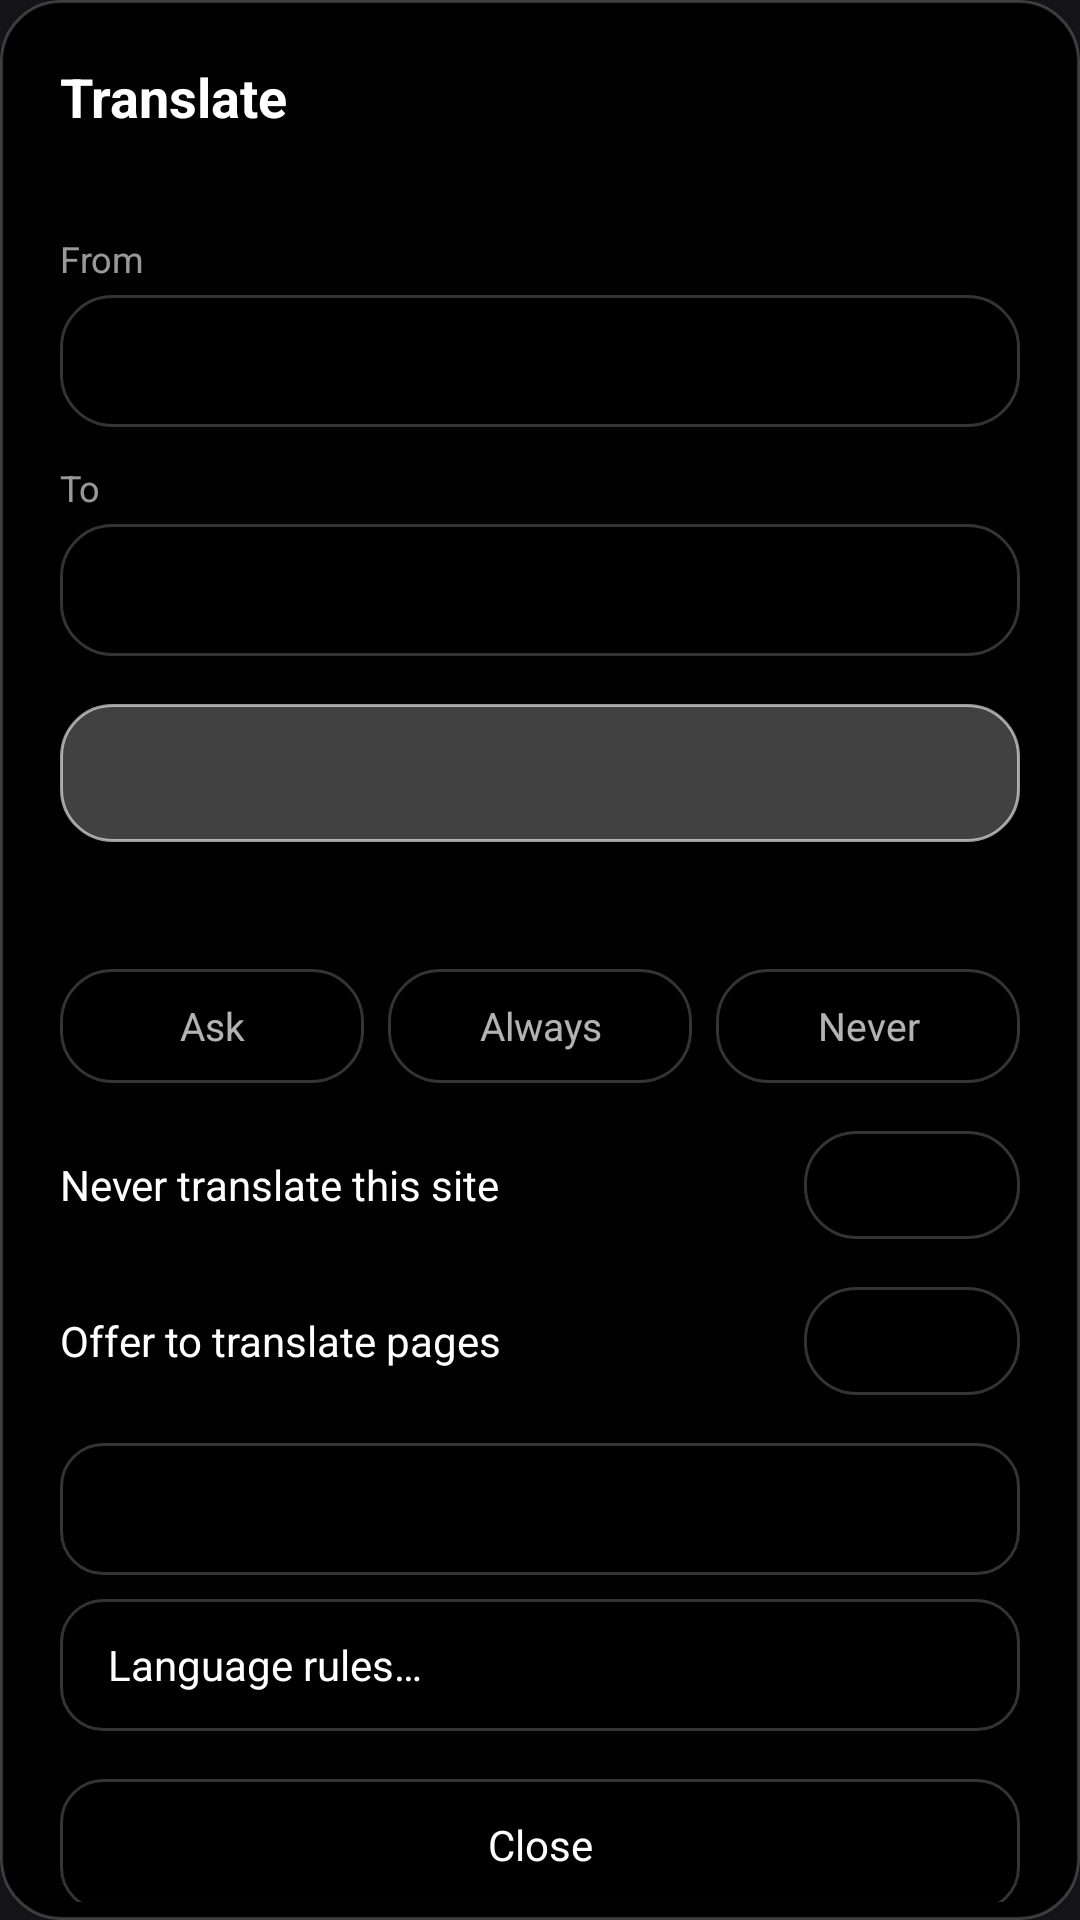

Write the Android layout XML for this screen, with the resource values it uses.
<!-- AndroidManifest.xml: application theme Theme.SpoonGecko -->
<!-- res/layout/dialog_translate.xml -->
<?xml version="1.0" encoding="utf-8"?>
<FrameLayout xmlns:android="http://schemas.android.com/apk/res/android"
    android:layout_width="match_parent"
    android:layout_height="wrap_content"
    android:background="@drawable/bg_glass_dialog"
    android:padding="6dp"
    android:clipToOutline="true">

    <ScrollView
        android:id="@+id/tr_scroll"
        android:layout_width="match_parent"
        android:layout_height="wrap_content"
        android:overScrollMode="ifContentScrolls"
        android:scrollbars="none">

        <LinearLayout
            android:layout_width="match_parent"
            android:layout_height="wrap_content"
            android:orientation="vertical"
            android:padding="14dp">

        <TextView
            android:id="@+id/tr_title"
            android:layout_width="match_parent"
            android:layout_height="wrap_content"
            android:text="Translate"
            android:textColor="#FFFFFFFF"
            android:textSize="18sp"
            android:textStyle="bold"
            android:paddingBottom="4dp" />

        <TextView
            android:id="@+id/tr_status"
            android:layout_width="match_parent"
            android:layout_height="wrap_content"
            android:textColor="#99FFFFFF"
            android:textSize="13sp"
            android:paddingBottom="12dp" />

        <LinearLayout
            android:id="@+id/tr_page_group"
            android:layout_width="match_parent"
            android:layout_height="wrap_content"
            android:orientation="vertical">

            <TextView
                android:layout_width="wrap_content"
                android:layout_height="wrap_content"
                android:text="From"
                android:textColor="#99FFFFFF"
                android:textSize="12sp"
                android:paddingBottom="4dp" />

            <TextView
                android:id="@+id/tr_from"
                android:layout_width="match_parent"
                android:layout_height="44dp"
                android:gravity="center_vertical"
                android:paddingStart="16dp"
                android:paddingEnd="16dp"
                android:textColor="#FFFFFFFF"
                android:textSize="14sp"
                android:background="@drawable/bg_chip"
                android:clickable="true"
                android:focusable="true" />

            <TextView
                android:layout_width="wrap_content"
                android:layout_height="wrap_content"
                android:text="To"
                android:textColor="#99FFFFFF"
                android:textSize="12sp"
                android:paddingTop="12dp"
                android:paddingBottom="4dp" />

            <TextView
                android:id="@+id/tr_to"
                android:layout_width="match_parent"
                android:layout_height="44dp"
                android:gravity="center_vertical"
                android:paddingStart="16dp"
                android:paddingEnd="16dp"
                android:textColor="#FFFFFFFF"
                android:textSize="14sp"
                android:background="@drawable/bg_chip"
                android:clickable="true"
                android:focusable="true" />

            <TextView
                android:id="@+id/tr_action"
                android:layout_width="match_parent"
                android:layout_height="46dp"
                android:layout_marginTop="16dp"
                android:gravity="center"
                android:textColor="#FFFFFFFF"
                android:textSize="15sp"
                android:textStyle="bold"
                android:background="@drawable/bg_chip_selected"
                android:clickable="true"
                android:focusable="true" />

            <TextView
                android:id="@+id/tr_rule_label"
                android:layout_width="match_parent"
                android:layout_height="wrap_content"
                android:textColor="#99FFFFFF"
                android:textSize="12sp"
                android:paddingTop="20dp"
                android:paddingBottom="6dp" />

            <LinearLayout
                android:id="@+id/tr_rule_row"
                android:layout_width="match_parent"
                android:layout_height="wrap_content"
                android:orientation="horizontal">

                <TextView
                    android:id="@+id/tr_rule_ask"
                    android:layout_width="0dp"
                    android:layout_height="38dp"
                    android:layout_weight="1"
                    android:layout_marginEnd="4dp"
                    android:gravity="center"
                    android:text="Ask"
                    android:textSize="13sp"
                    android:background="@drawable/bg_chip"
                    android:clickable="true"
                    android:focusable="true" />

                <TextView
                    android:id="@+id/tr_rule_always"
                    android:layout_width="0dp"
                    android:layout_height="38dp"
                    android:layout_weight="1"
                    android:layout_marginStart="4dp"
                    android:layout_marginEnd="4dp"
                    android:gravity="center"
                    android:text="Always"
                    android:textSize="13sp"
                    android:background="@drawable/bg_chip"
                    android:clickable="true"
                    android:focusable="true" />

                <TextView
                    android:id="@+id/tr_rule_never"
                    android:layout_width="0dp"
                    android:layout_height="38dp"
                    android:layout_weight="1"
                    android:layout_marginStart="4dp"
                    android:gravity="center"
                    android:text="Never"
                    android:textSize="13sp"
                    android:background="@drawable/bg_chip"
                    android:clickable="true"
                    android:focusable="true" />
            </LinearLayout>

            <LinearLayout
                android:id="@+id/tr_site_row"
                android:layout_width="match_parent"
                android:layout_height="wrap_content"
                android:orientation="horizontal"
                android:gravity="center_vertical"
                android:paddingTop="16dp">

                <TextView
                    android:id="@+id/tr_site_label"
                    android:layout_width="0dp"
                    android:layout_height="wrap_content"
                    android:layout_weight="1"
                    android:text="Never translate this site"
                    android:textColor="#FFFFFFFF"
                    android:textSize="14sp" />

                <TextView
                    android:id="@+id/tr_site_toggle"
                    android:layout_width="72dp"
                    android:layout_height="36dp"
                    android:gravity="center"
                    android:textSize="13sp"
                    android:background="@drawable/bg_chip"
                    android:clickable="true"
                    android:focusable="true" />
            </LinearLayout>
        </LinearLayout>

        <LinearLayout
            android:layout_width="match_parent"
            android:layout_height="wrap_content"
            android:orientation="horizontal"
            android:gravity="center_vertical"
            android:paddingTop="16dp">

            <TextView
                android:layout_width="0dp"
                android:layout_height="wrap_content"
                android:layout_weight="1"
                android:text="Offer to translate pages"
                android:textColor="#FFFFFFFF"
                android:textSize="14sp" />

            <TextView
                android:id="@+id/tr_offers_toggle"
                android:layout_width="72dp"
                android:layout_height="36dp"
                android:gravity="center"
                android:textSize="13sp"
                android:background="@drawable/bg_chip"
                android:clickable="true"
                android:focusable="true" />
        </LinearLayout>

        <TextView
            android:id="@+id/tr_target_row"
            android:layout_width="match_parent"
            android:layout_height="44dp"
            android:layout_marginTop="16dp"
            android:gravity="center_vertical"
            android:paddingStart="16dp"
            android:paddingEnd="16dp"
            android:textColor="#FFFFFFFF"
            android:textSize="14sp"
            android:background="@drawable/bg_glass_button"
            android:clickable="true"
            android:focusable="true" />

        <TextView
            android:id="@+id/tr_rules"
            android:layout_width="match_parent"
            android:layout_height="44dp"
            android:layout_marginTop="8dp"
            android:gravity="center_vertical"
            android:paddingStart="16dp"
            android:paddingEnd="16dp"
            android:text="Language rules…"
            android:textColor="#FFFFFFFF"
            android:textSize="14sp"
            android:background="@drawable/bg_glass_button"
            android:clickable="true"
            android:focusable="true" />

        <TextView
            android:id="@+id/tr_close"
            android:layout_width="match_parent"
            android:layout_height="44dp"
            android:layout_marginTop="16dp"
            android:gravity="center"
            android:text="Close"
            android:textColor="#FFFFFFFF"
            android:textSize="14sp"
            android:background="@drawable/bg_glass_button"
            android:clickable="true"
            android:focusable="true" />
        </LinearLayout>
    </ScrollView>
</FrameLayout>
<!-- resources referenced by this layout -->
<resources>
  <!-- drawable bg_chip (drawable) -->
  <?xml version="1.0" encoding="utf-8"?>
  <shape xmlns:android="http://schemas.android.com/apk/res/android">
      <corners android:radius="17dp" />
      <solid android:color="#B3000000" />
      <stroke android:width="1dp" android:color="#33FFFFFF" />
  </shape>
  <!-- drawable bg_chip_selected (drawable) -->
  <?xml version="1.0" encoding="utf-8"?>
  <shape xmlns:android="http://schemas.android.com/apk/res/android">
      <corners android:radius="17dp" />
      <solid android:color="#40FFFFFF" />
      <stroke android:width="1dp" android:color="#99FFFFFF" />
  </shape>
  <!-- drawable bg_glass_button (drawable) -->
  <?xml version="1.0" encoding="utf-8"?>
  <shape xmlns:android="http://schemas.android.com/apk/res/android">
      <corners android:radius="14dp" />
      <solid android:color="#B3000000" />
      <stroke android:width="1dp" android:color="#33FFFFFF" />
  </shape>
  <!-- drawable bg_glass_dialog (drawable) -->
  <?xml version="1.0" encoding="utf-8"?>
  <shape xmlns:android="http://schemas.android.com/apk/res/android">
      <corners android:radius="20dp" />
      <solid android:color="#EE000000" />
      <stroke android:width="1dp" android:color="#33FFFFFF" />
  </shape>
  <style name="Theme.SpoonGecko" parent="@android:style/Theme.Material.NoActionBar">
          <item name="android:windowBackground">@android:color/black</item>
          <item name="android:colorBackground">@android:color/black</item>
          <item name="android:statusBarColor">@android:color/transparent</item>
          <item name="android:navigationBarColor">@android:color/transparent</item>
          <item name="android:windowLightStatusBar">false</item>
          <item name="android:windowSplashScreenBackground">@android:color/black</item>
      </style>
</resources>
